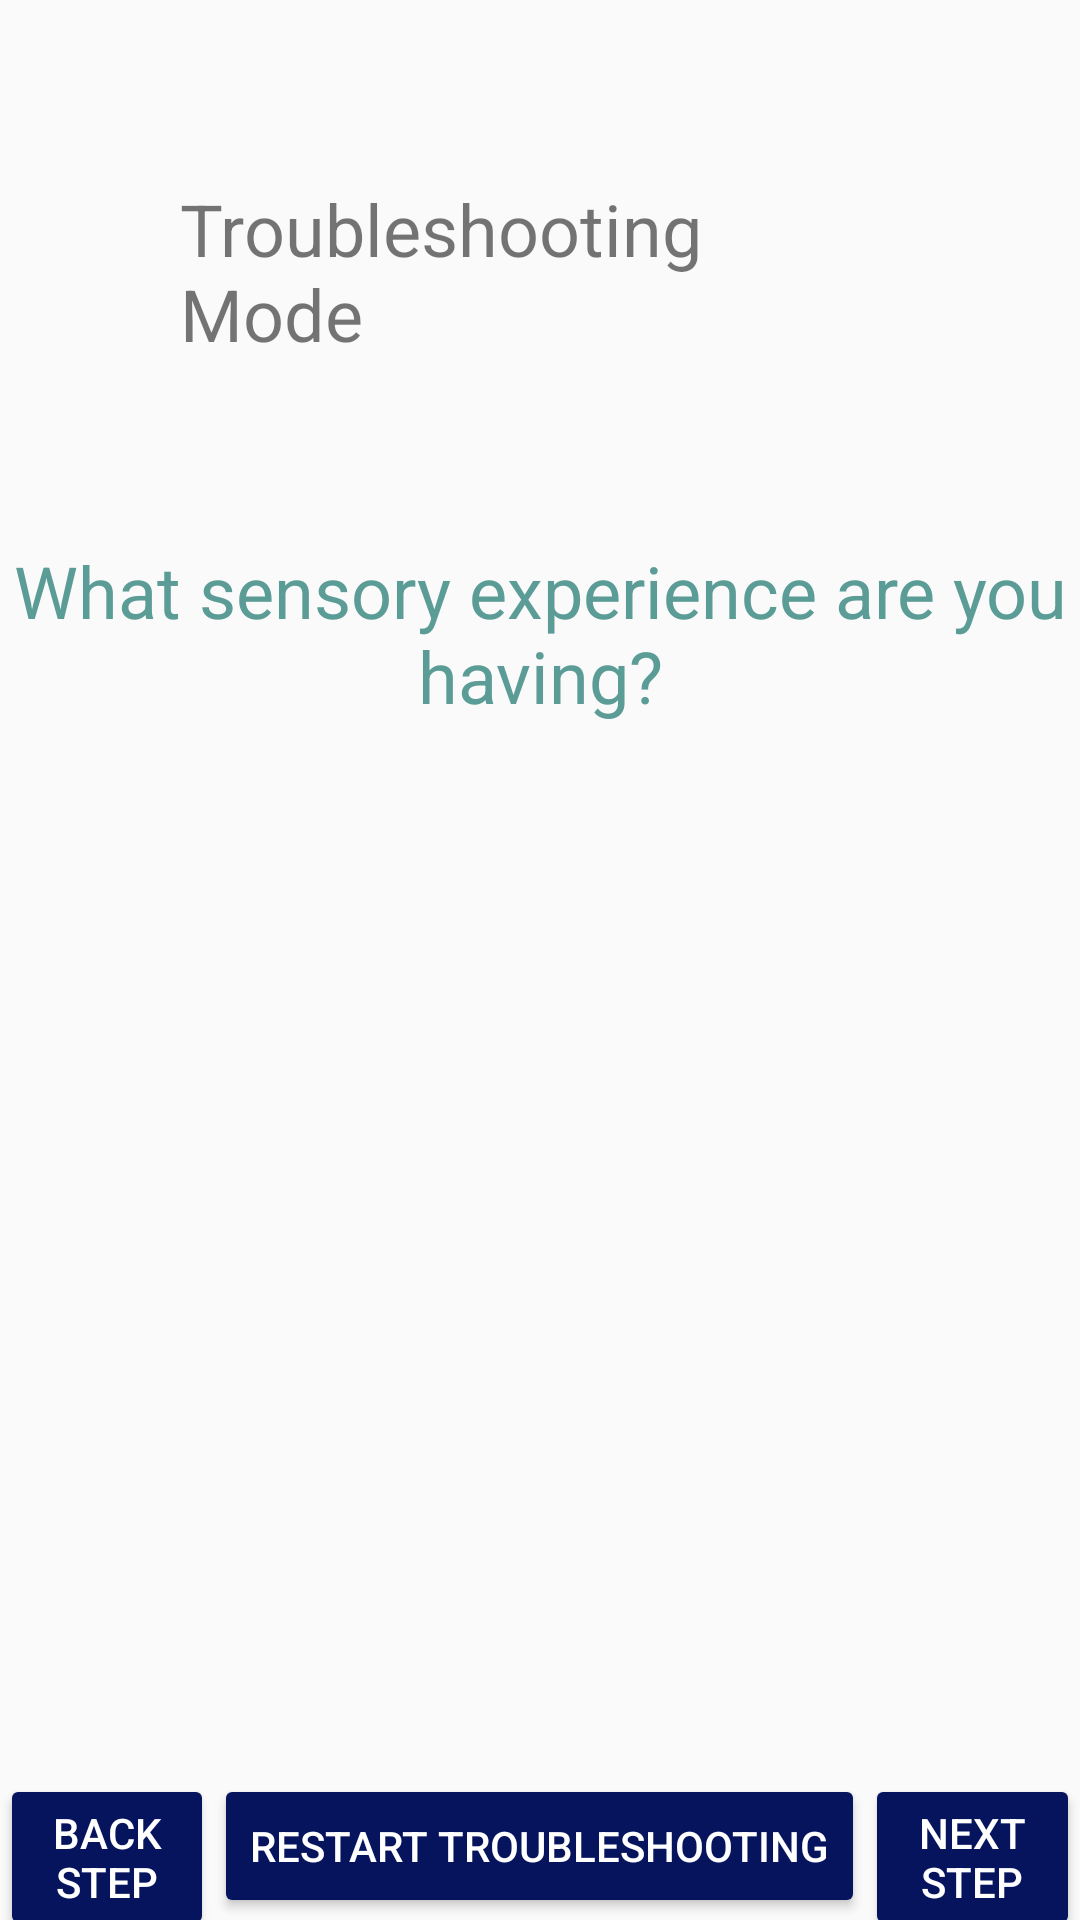

Here is an Android app screen rendered from its layout file. Give the layout XML and the strings, colors and styles it references.
<!-- AndroidManifest.xml: application theme Theme.CarCompanion -->
<!-- res/layout/fragment_troubleshooting.xml -->
<?xml version="1.0" encoding="utf-8"?>
<RelativeLayout
    xmlns:android="http://schemas.android.com/apk/res/android"
    xmlns:tools="http://schemas.android.com/tools"
    android:layout_width="match_parent"
    android:layout_height="match_parent">

    <TextView
        android:id="@+id/troubleshooting_title"
        android:layout_width="wrap_content"
        android:layout_height="wrap_content"
        android:text="@string/troubleshooting_mode"
        android:textSize="24sp"
        android:layout_margin="60dp"
        android:layout_centerHorizontal="true"
        tools:layout_editor_absoluteX="176dp"
        tools:layout_editor_absoluteY="118dp" />

    <TextView
        android:id="@+id/current_troubleshooting_title"
        android:layout_width="wrap_content"
        android:layout_height="wrap_content"
        android:textColor="@color/seafoam"
        android:text="@string/init_trouble_title"
        android:gravity="center"
        android:layout_centerHorizontal="true"
        android:textSize="24sp"
        android:layout_below="@+id/troubleshooting_title"
        />

    <androidx.recyclerview.widget.RecyclerView
        android:layout_width="match_parent"
        android:layout_height="300dp"
        android:layout_below="@id/current_troubleshooting_title"
        android:id="@+id/troubleshooting_recycler"
        >


    </androidx.recyclerview.widget.RecyclerView>

    <Button
        android:id="@+id/back_step_button"
        android:layout_width="wrap_content"
        android:layout_height="wrap_content"
        android:text="@string/back_step"
        android:backgroundTint="@color/darkest_blue"
        android:textColor="@color/white"
        android:layout_below="@id/troubleshooting_recycler"
        android:layout_centerHorizontal="true"
        android:layout_toLeftOf="@id/restart_button"
        android:layout_marginVertical="50dp"
        />

    <Button
        android:id="@+id/restart_button"
        android:layout_width="wrap_content"
        android:layout_height="wrap_content"
        android:layout_centerHorizontal="true"
        android:layout_marginVertical="50dp"
        android:layout_below="@id/troubleshooting_recycler"
        android:backgroundTint="@color/darkest_blue"
        android:text="@string/restart_step"
        android:textColor="@color/white" />

    <Button
        android:id="@+id/next_step_button"
        android:layout_width="wrap_content"
        android:layout_height="wrap_content"
        android:layout_below="@id/troubleshooting_recycler"
        android:layout_centerHorizontal="true"
        android:layout_marginVertical="50dp"
        android:layout_marginBottom="137dp"
        android:layout_toRightOf="@id/restart_button"
        android:backgroundTint="@color/darkest_blue"
        android:text="@string/next_step"
        android:textColor="@color/white" />

</RelativeLayout>
<!-- resources referenced by this layout -->
<resources>
  <color name="darkest_blue">#06145E</color>
  <color name="seafoam">#5C9C96</color>
  <color name="white">#FFFFFFFF</color>
  <string name="back_step">Back Step</string>
  <string name="init_trouble_title">What sensory experience are you having?</string>
  <string name="next_step">Next Step</string>
  <string name="restart_step">Restart Troubleshooting</string>
  <string name="troubleshooting_mode">Troubleshooting Mode</string>
  <style name="Theme.CarCompanion" parent="Theme.AppCompat.DayNight.DarkActionBar">
          
          <item name="colorPrimary">@color/darkest_blue</item>
          <item name="colorPrimaryVariant">@color/dark_teal</item>
          <item name="colorOnPrimary">@color/white</item>
          
          <item name="colorSecondary">@color/teal_200</item>
          <item name="colorSecondaryVariant">@color/teal_700</item>
          <item name="colorOnSecondary">@color/white</item>
          
          <item name="android:statusBarColor" tools:targetApi="l">?attr/colorPrimaryVariant</item>
          <item name="android:actionMenuTextColor">@color/white</item>
          
      </style>
  <color name="dark_teal">#17384E</color>
  <color name="teal_200">#FF03DAC5</color>
  <color name="teal_700">#FF018786</color>
</resources>
